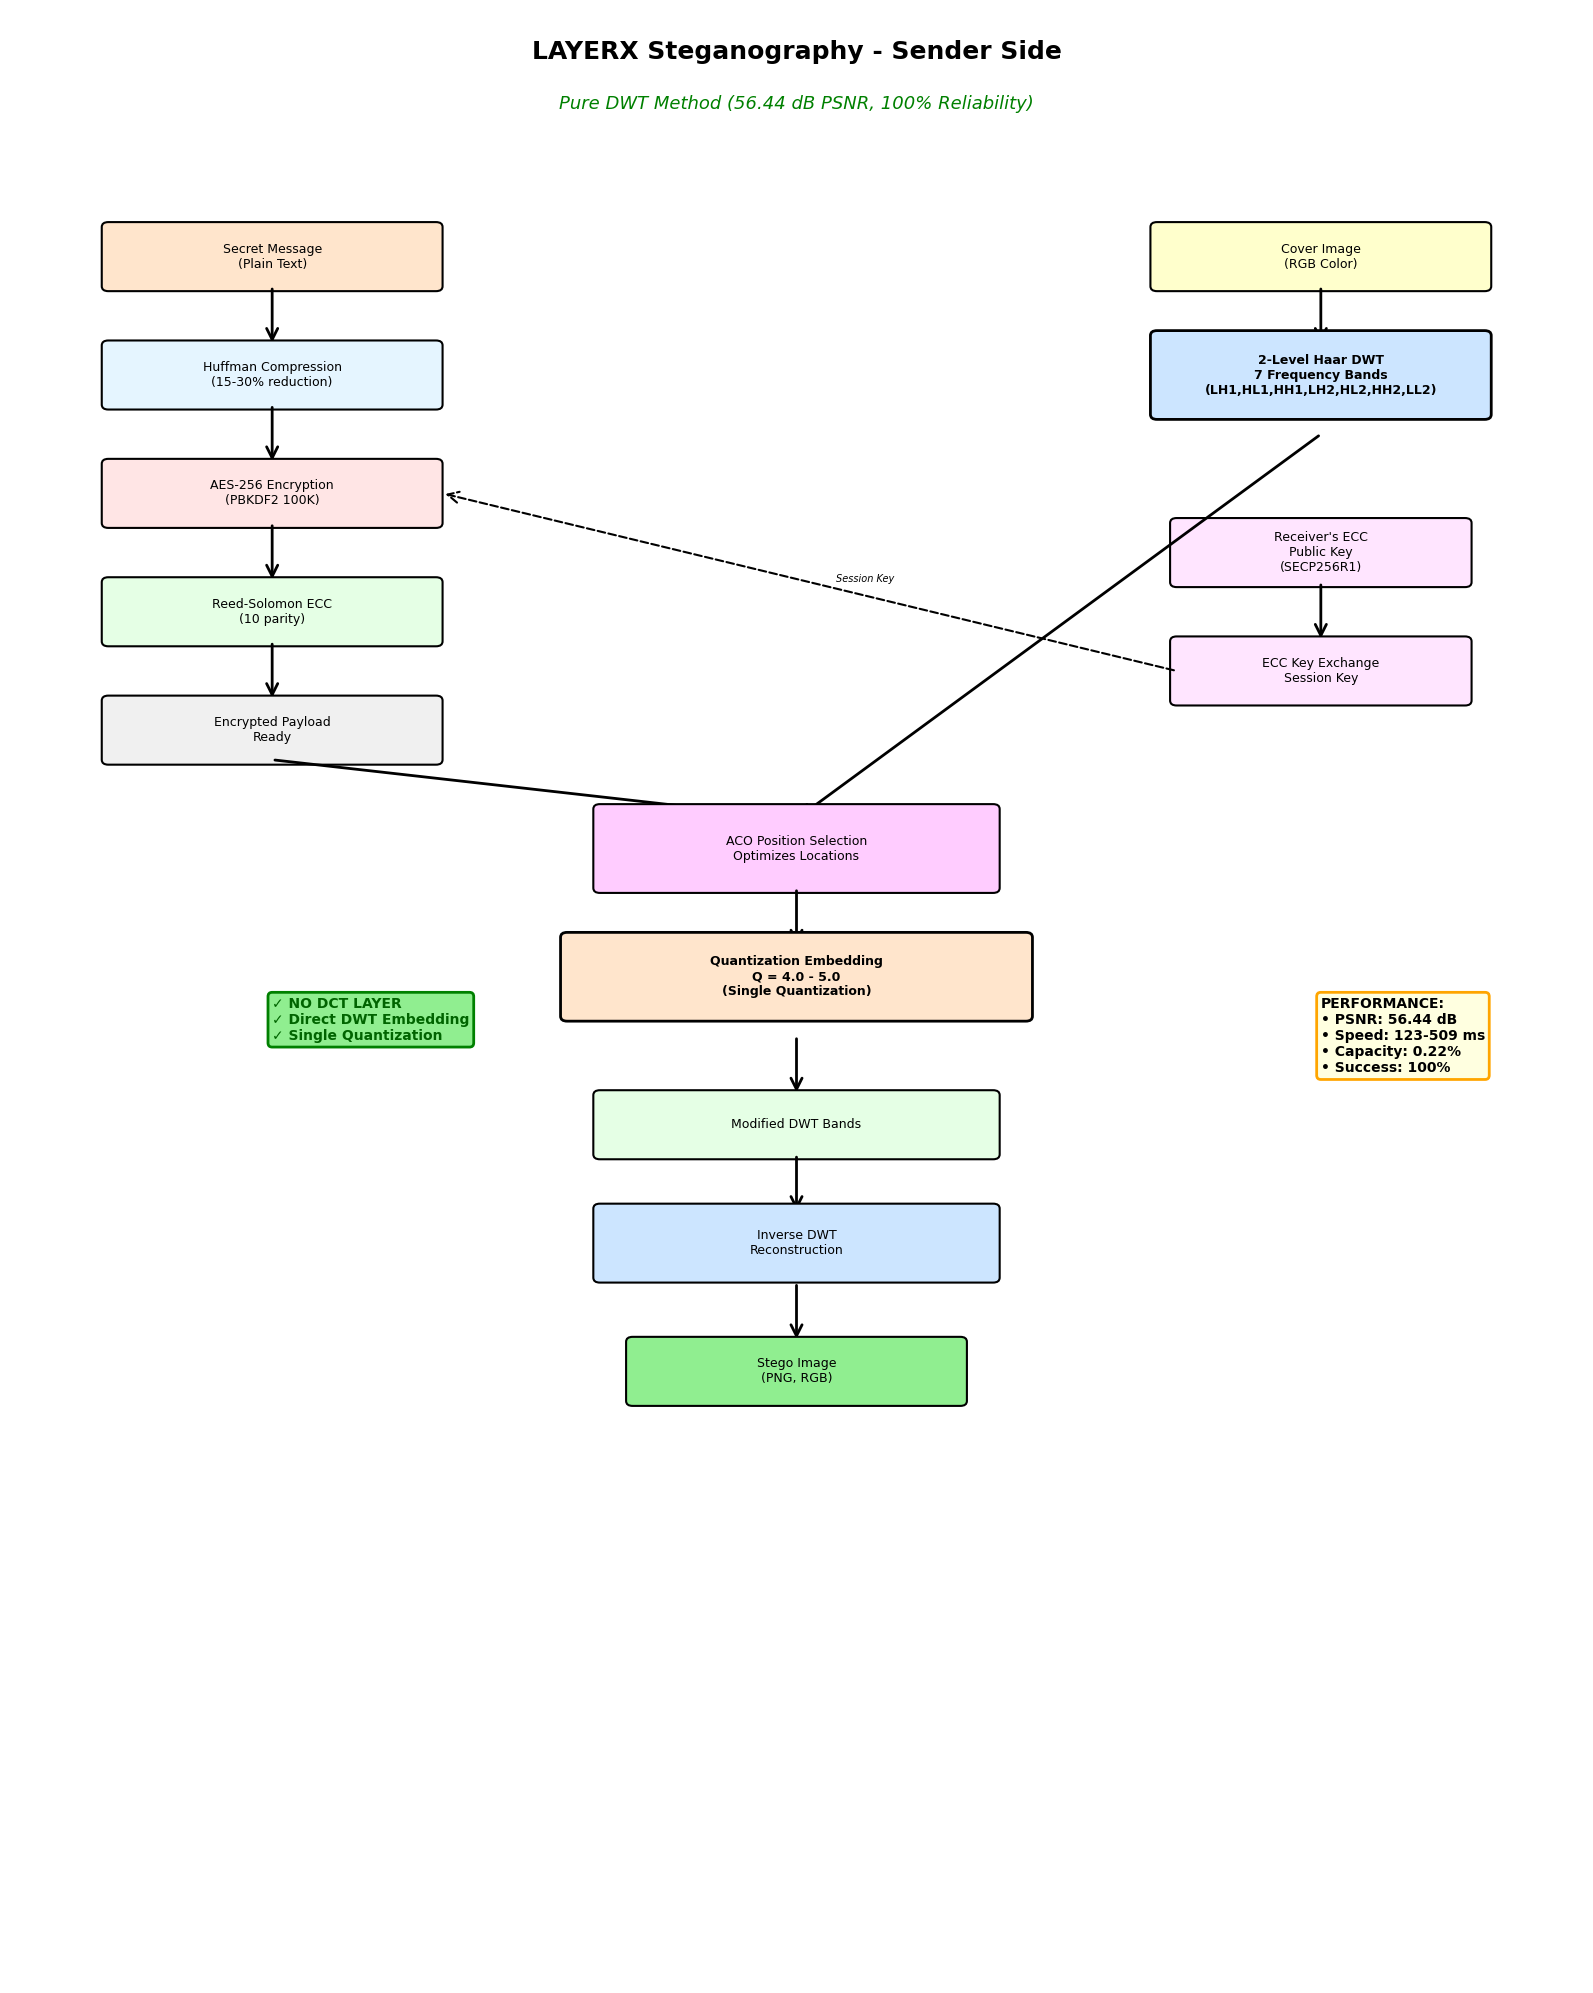

This chart was generated by the following Python code: (Note: this script raises an exception after producing the figure.)
"""
Professional LAYERX Diagrams using Matplotlib
Creates publication-quality sender and receiver flowcharts
"""
import matplotlib.pyplot as plt
import matplotlib.patches as mpatches
from matplotlib.patches import FancyBboxPatch, FancyArrowPatch, Rectangle
import numpy as np

# Set style
plt.rcParams['font.family'] = 'Arial'
plt.rcParams['font.size'] = 9

def create_box(ax, x, y, width, height, text, color='lightblue', bold=False):
    """Create a rounded box with text"""
    box = FancyBboxPatch(
        (x - width/2, y - height/2), width, height,
        boxstyle="round,pad=0.05", 
        edgecolor='black', 
        facecolor=color,
        linewidth=2 if bold else 1.5
    )
    ax.add_patch(box)
    weight = 'bold' if bold else 'normal'
    ax.text(x, y, text, ha='center', va='center', fontsize=9, 
            weight=weight, color='black', wrap=True)

def create_arrow(ax, x1, y1, x2, y2, label='', style='solid'):
    """Create an arrow between two points"""
    linestyle = '--' if style == 'dashed' else '-'
    arrow = FancyArrowPatch(
        (x1, y1), (x2, y2),
        arrowstyle='->', 
        mutation_scale=20, 
        linewidth=1.5 if style == 'dashed' else 2,
        color='black',
        linestyle=linestyle
    )
    ax.add_patch(arrow)
    if label:
        mid_x, mid_y = (x1 + x2) / 2, (y1 + y2) / 2
        ax.text(mid_x + 0.2, mid_y, label, fontsize=7, style='italic')

# ============================================================================
# SENDER SIDE DIAGRAM
# ============================================================================
fig1, ax1 = plt.subplots(figsize=(16, 20))
ax1.set_xlim(0, 12)
ax1.set_ylim(0, 20)
ax1.axis('off')

# Title
ax1.text(6, 19.5, 'LAYERX Steganography - Sender Side', 
         ha='center', fontsize=18, weight='bold')
ax1.text(6, 19, 'Pure DWT Method (56.44 dB PSNR, 100% Reliability)', 
         ha='center', fontsize=13, style='italic', color='green')

# Left branch - Message processing
create_box(ax1, 2, 17.5, 2.5, 0.6, 'Secret Message\n(Plain Text)', color='#FFE5CC')
create_arrow(ax1, 2, 17.2, 2, 16.6)
create_box(ax1, 2, 16.3, 2.5, 0.6, 'Huffman Compression\n(15-30% reduction)', color='#E5F5FF')
create_arrow(ax1, 2, 16, 2, 15.4)
create_box(ax1, 2, 15.1, 2.5, 0.6, 'AES-256 Encryption\n(PBKDF2 100K)', color='#FFE5E5')
create_arrow(ax1, 2, 14.8, 2, 14.2)
create_box(ax1, 2, 13.9, 2.5, 0.6, 'Reed-Solomon ECC\n(10 parity)', color='#E5FFE5')
create_arrow(ax1, 2, 13.6, 2, 13)
create_box(ax1, 2, 12.7, 2.5, 0.6, 'Encrypted Payload\nReady', color='#F0F0F0')

# Right branch - Image processing
create_box(ax1, 10, 17.5, 2.5, 0.6, 'Cover Image\n(RGB Color)', color='#FFFFCC')
create_arrow(ax1, 10, 17.2, 10, 16.6)
create_box(ax1, 10, 16.3, 2.5, 0.8, '2-Level Haar DWT\n7 Frequency Bands\n(LH1,HL1,HH1,LH2,HL2,HH2,LL2)', 
          color='#CCE5FF', bold=True)

# ECC Key Exchange (top right)
create_box(ax1, 10, 14.5, 2.2, 0.6, "Receiver's ECC\nPublic Key\n(SECP256R1)", color='#FFE5FF')
create_arrow(ax1, 10, 14.2, 10, 13.6)
create_box(ax1, 10, 13.3, 2.2, 0.6, 'ECC Key Exchange\nSession Key', color='#FFE5FF')
create_arrow(ax1, 8.9, 13.3, 3.3, 15.1, 'Session Key', style='dashed')

# Convergence point - ACO
create_arrow(ax1, 2, 12.4, 6, 11.8)
create_arrow(ax1, 10, 15.7, 6, 11.8)
create_box(ax1, 6, 11.5, 3, 0.8, 'ACO Position Selection\nOptimizes Locations', color='#FFCCFF')
create_arrow(ax1, 6, 11.1, 6, 10.5)

# Embedding
create_box(ax1, 6, 10.2, 3.5, 0.8, 'Quantization Embedding\nQ = 4.0 - 5.0\n(Single Quantization)', 
          color='#FFE5CC', bold=True)
create_arrow(ax1, 6, 9.6, 6, 9)

# Modified bands
create_box(ax1, 6, 8.7, 3, 0.6, 'Modified DWT Bands', color='#E5FFE5')
create_arrow(ax1, 6, 8.4, 6, 7.8)

# Inverse DWT
create_box(ax1, 6, 7.5, 3, 0.7, 'Inverse DWT\nReconstruction', color='#CCE5FF')
create_arrow(ax1, 6, 7.1, 6, 6.5)

# Output
create_box(ax1, 6, 6.2, 2.5, 0.6, 'Stego Image\n(PNG, RGB)', color='#90EE90')

# Performance box
perf_text = ('PERFORMANCE:\n'
            '• PSNR: 56.44 dB\n'
            '• Speed: 123-509 ms\n'
            '• Capacity: 0.22%\n'
            '• Success: 100%')
ax1.text(10, 10, perf_text, fontsize=10, weight='bold',
        bbox=dict(boxstyle='round', facecolor='lightyellow', edgecolor='orange', linewidth=2),
        verticalalignment='top')

# Note box
note_text = ('✓ NO DCT LAYER\n'
            '✓ Direct DWT Embedding\n'
            '✓ Single Quantization')
ax1.text(2, 10, note_text, fontsize=10, weight='bold', color='darkgreen',
        bbox=dict(boxstyle='round', facecolor='lightgreen', edgecolor='green', linewidth=2),
        verticalalignment='top')

plt.tight_layout()
plt.savefig('diagrams/SENDER_PROFESSIONAL.png', dpi=300, bbox_inches='tight', facecolor='white')
print("✓ Generated: diagrams/SENDER_PROFESSIONAL.png")

# ============================================================================
# RECEIVER SIDE DIAGRAM
# ============================================================================
fig2, ax2 = plt.subplots(figsize=(16, 20))
ax2.set_xlim(0, 12)
ax2.set_ylim(0, 20)
ax2.axis('off')

# Title
ax2.text(6, 19.5, 'LAYERX Steganography - Receiver Side', 
         ha='center', fontsize=18, weight='bold')
ax2.text(6, 19, 'Pure DWT Extraction (100% Success Rate)', 
         ha='center', fontsize=13, style='italic', color='green')

# Input
create_box(ax2, 6, 17.5, 2.5, 0.6, 'Stego Image\n(Received)', color='#90EE90')
create_arrow(ax2, 6, 17.2, 6, 16.6)

# DWT Transform
create_box(ax2, 6, 16.3, 2.5, 0.8, '2-Level Haar DWT\n7 Frequency Bands\n(Same decomposition)', 
          color='#CCE5FF', bold=True)
create_arrow(ax2, 6, 15.7, 6, 15.1)

# ACO Detection
create_box(ax2, 6, 14.8, 3, 0.8, 'ACO Position Detection\nIdentifies Locations', color='#FFCCFF')
create_arrow(ax2, 6, 14.2, 6, 13.6)

# Extraction
create_box(ax2, 6, 13.3, 3.5, 0.8, 'Quantization Extraction\nQ = 4.0 - 5.0\n(Reads Bits)', 
          color='#FFE5CC', bold=True)
create_arrow(ax2, 6, 12.7, 6, 12.1)

# Encrypted payload
create_box(ax2, 6, 11.8, 2.5, 0.6, 'Encrypted Payload\nExtracted', color='#F0F0F0')

# ECC Decryption (left branch)
create_box(ax2, 2, 13.5, 2.2, 0.6, "Receiver's ECC\nPrivate Key", color='#FFE5FF')
create_arrow(ax2, 2, 13.2, 2, 12.6)
create_box(ax2, 2, 12.3, 2.2, 0.6, 'ECC Key Decrypt\nSession Key', color='#FFE5FF')
create_arrow(ax2, 2, 12, 2, 11.4)
create_box(ax2, 2, 11.1, 2.2, 0.6, 'Session Key\nDecrypted', color='#E5FFE5')
create_arrow(ax2, 3.1, 11.1, 4.8, 10.5, 'Key', style='dashed')

# Main decryption flow
create_arrow(ax2, 6, 11.5, 6, 10.9)
create_box(ax2, 6, 10.6, 2.5, 0.6, 'AES-256 Decryption\nUsing Session Key', color='#FFE5E5')
create_arrow(ax2, 6, 10.3, 6, 9.7)
create_box(ax2, 6, 9.4, 2.5, 0.6, 'Reed-Solomon Decode\nError Correction', color='#E5FFE5')
create_arrow(ax2, 6, 9.1, 6, 8.5)
create_box(ax2, 6, 8.2, 2.5, 0.6, 'Huffman Decompress\nRestore Size', color='#E5F5FF')
create_arrow(ax2, 6, 7.9, 6, 7.3)
create_box(ax2, 6, 7, 2.5, 0.6, 'Integrity Verification\nChecksum', color='#FFFFCC')
create_arrow(ax2, 6, 6.7, 6, 6.1)

# Output
create_box(ax2, 6, 5.8, 2.5, 0.6, 'Original Message\n(Recovered)', color='#FFE5CC')

# Performance box
perf_text2 = ('PERFORMANCE:\n'
             '• Extract: 156-484 ms\n'
             '• Success: 100%\n'
             '• Perfect Match: Yes\n'
             '• Max Payload: 50 KB')
ax2.text(10, 10, perf_text2, fontsize=10, weight='bold',
        bbox=dict(boxstyle='round', facecolor='lightyellow', edgecolor='orange', linewidth=2),
        verticalalignment='top')

# Success box
success_text = ('✓ 100% Success\n'
               '✓ Perfect Recovery\n'
               '✓ No Data Loss')
ax2.text(10, 7, success_text, fontsize=10, weight='bold', color='darkgreen',
        bbox=dict(boxstyle='round', facecolor='lightgreen', edgecolor='green', linewidth=2),
        verticalalignment='top')

plt.tight_layout()
plt.savefig('diagrams/RECEIVER_PROFESSIONAL.png', dpi=300, bbox_inches='tight', facecolor='white')
print("✓ Generated: diagrams/RECEIVER_PROFESSIONAL.png")

print("\n" + "="*80)
print("✓✓✓ PROFESSIONAL DIAGRAMS GENERATED ✓✓✓")
print("="*80)
print("\nGenerated Files (Graphviz):")
print("  1. diagrams/SENDER_PROFESSIONAL.png - High-quality sender flowchart")
print("  2. diagrams/RECEIVER_PROFESSIONAL.png - High-quality receiver flowchart")
print("\nFeatures:")
print("  ✓ Publication-quality vector graphics")
print("  ✓ Clear hierarchical layout")
print("  ✓ Color-coded process blocks")
print("  ✓ Performance metrics included")
print("  ✓ Shows Pure DWT method (NO DCT)")
print("="*80)
